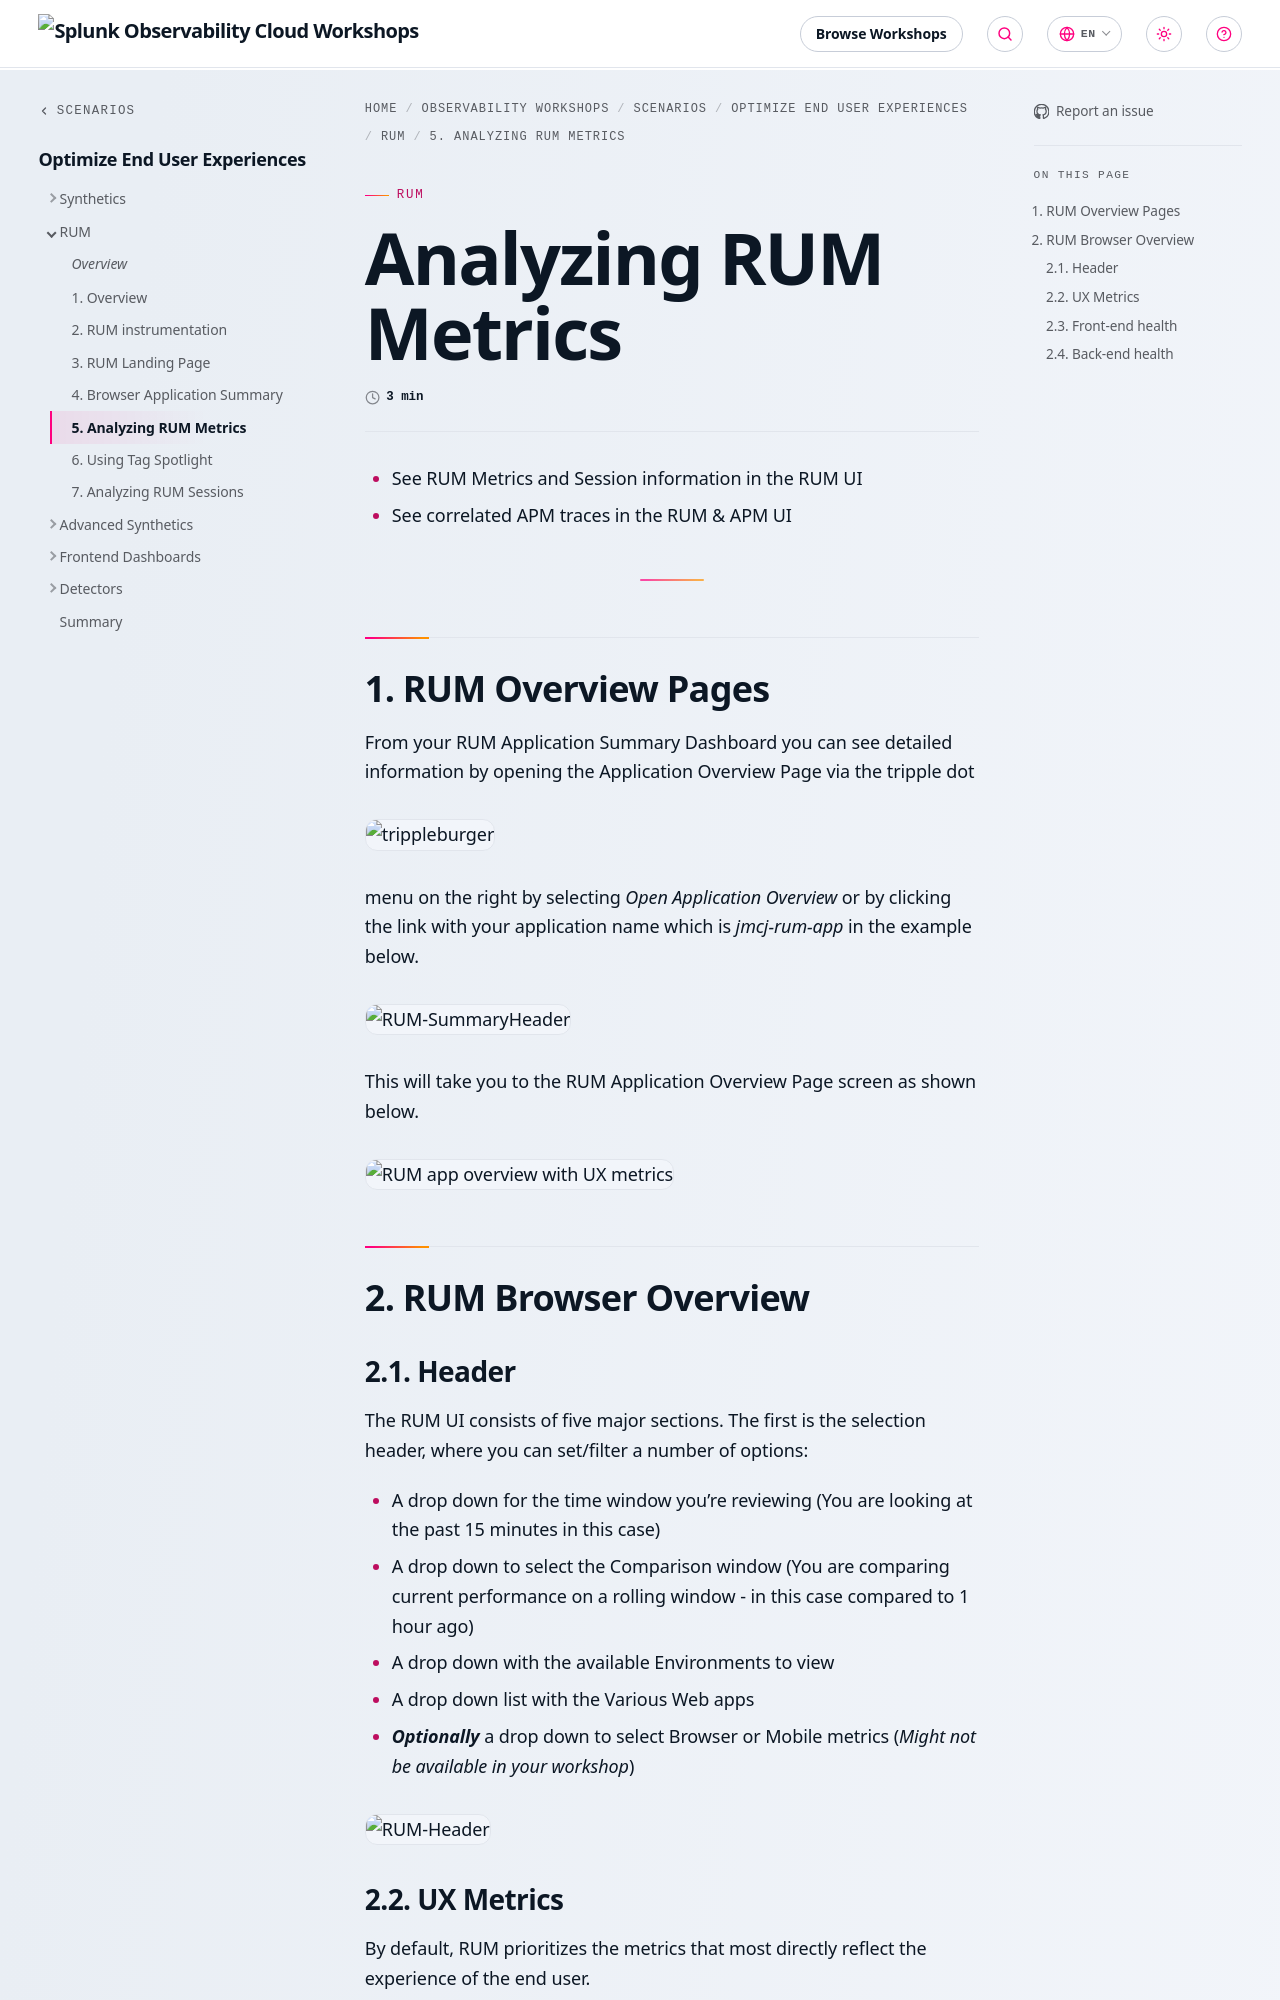

repository: splunk/observability-workshop · page: en/scenarios/optimize-end-user-experiences/2-rum/5-analyzing-metrics/index.html · generator: mkdocs

---
title: Analyzing RUM Metrics
linkTitle: 5. Analyzing RUM Metrics
weight: 5
---

* See RUM Metrics and Session information in the RUM UI
* See correlated APM traces in the RUM & APM UI

---

## 1. RUM Overview Pages

From your RUM Application Summary Dashboard you can see detailed information by opening the Application Overview Page via the tripple dot ![trippleburger](../images/trippleburger.png?classes=inline&height=25px) menu on the right by selecting *Open Application Overview* or by clicking the link with your application name which is *jmcj-rum-app* in the example below.

![RUM-SummaryHeader](../images/summaryHeader.png)

This will take you to the RUM Application Overview Page screen as shown below.

![RUM app overview with UX metrics](../images/rum-ux-metrics.png)

## 2. RUM Browser Overview

### 2.1. Header

The RUM UI consists of five major sections. The first is the selection header, where you can set/filter a number of options:

* A drop down for the time window you're reviewing (You are looking at the past 15 minutes in this case)
* A drop down to select the Comparison window (You are comparing current performance on a rolling window   - in this case compared to 1 hour ago)
* A drop down with the available Environments to view
* A drop down list with the Various Web apps
* ***Optionally*** a drop down to select Browser or Mobile metrics (*Might not be available in your workshop*)

![RUM-Header](../images/rum-header.png)
